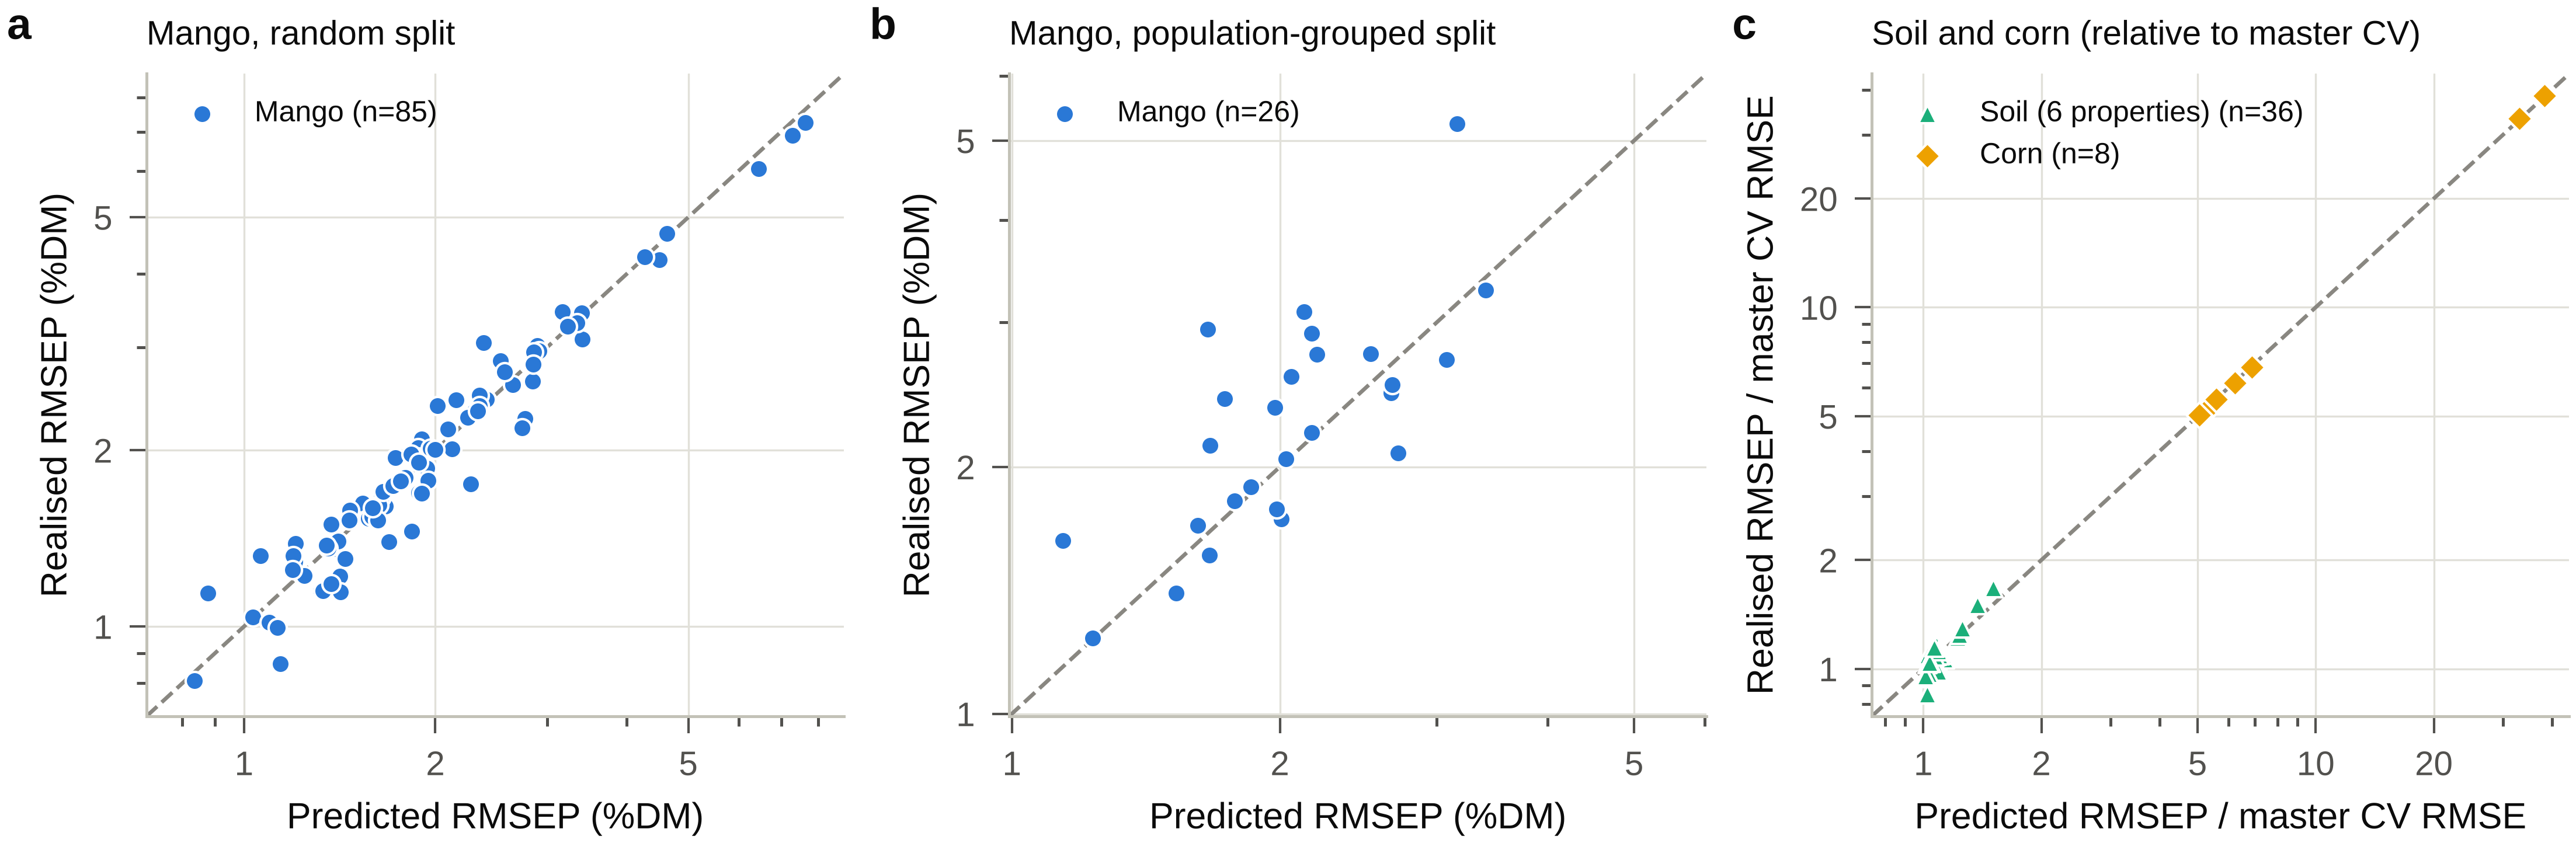

The data file committed next to this chart (first rows):
panel, family, dataset, target, predicted, realised
a, mango, mango2015, 15014, 2.647, 2.586
a, mango, mango2015, 15023, 3.401, 3.429
a, mango, mango2015, 15026, 3.166, 3.45
a, mango, mango2015, 15027, 1.415, 1.218
a, mango, mango2015, 15028, 2.891, 3.017
a, mango, mango2015, 15029, 1.206, 1.387
a, mango, mango2016, 14002, 2.408, 2.445
a, mango, mango2016, 15013, 0.8366, 0.8078
a, mango, mango2016, 15015, 1.94, 1.864
a, mango, mango2016, 15016, 1.396, 1.359
a, mango, mango2016, 15023, 1.669, 1.605
a, mango, mango2016, 15027, 1.902, 2.092
a, mango, mango2016, 15028, 1.033, 1.039
a, mango, mango2016, 15029, 1.096, 1.016
a, mango, mango2016, 15038, 1.644, 1.662
a, mango, mango2016, 16041, 1.758, 1.765
a, mango, mango2016, 30000, 2.094, 2.172
a, mango, mango2016, 30004, 4.63, 4.692
a, mango, mango2017, 14002, 1.201, 1.29
a, mango, mango2017, 15014, 1.537, 1.625
a, mango, mango2017, 15015, 1.195, 1.321
a, mango, mango2017, 15023, 2.345, 2.484
a, mango, mango2017, 15027, 1.73, 1.943
a, mango, mango2017, 15029, 1.244, 1.223
a, mango, mango2017, 15038, 0.878, 1.14
a, mango, mango2017, 16041, 2.914, 2.956
a, mango, mango2017, 17033, 1.63, 1.614
a, mango, mango2017, 17040, 1.88, 2.018
a, mango, mango2018, 15006, 1.877, 1.945
a, mango, mango2018, 15014, 1.882, 1.69
a, mango, mango2018, 15025, 1.443, 1.306
a, mango, mango2018, 16032, 1.949, 1.776
a, mango, mango2018, 16041, 1.417, 1.144
a, mango, mango2018, 16048, 1.655, 1.7
a, mango, mango2018, 17033, 1.902, 1.69
a, mango, mango2018, 18007, 1.832, 1.967
a, mango, mango2018, 18029, 1.193, 1.249
a, mango, mango2018, 18030, 1.321, 1.151
a, mango, mango2018, 18044, 1.692, 1.397
a, mango, mango2019, 15006, 2.766, 2.265
a, mango, mango2019, 15013, 2.157, 2.439
a, mango, mango2019, 15023, 1.571, 1.529
a, mango, mango2019, 15025, 1.835, 1.454
a, mango, mango2019, 15026, 3.405, 3.096
a, mango, mango2019, 16032, 2.859, 2.942
a, mango, mango2019, 16041, 7.296, 6.895
a, mango, mango2019, 17033, 6.448, 6.047
a, mango, mango2019, 18007, 2.348, 2.382
a, mango, mango2019, 18044, 4.499, 4.23
a, mango, mango2020, 15013, 1.128, 0.9962
a, mango, mango2020, 15016, 2.738, 2.183
a, mango, mango2020, 15025, 2.534, 2.842
a, mango, mango2020, 15027, 1.405, 1.399
a, mango, mango2020, 15028, 1.141, 0.8634
a, mango, mango2020, 15038, 2.845, 2.624
a, mango, mango2020, 16032, 2.384, 3.053
a, mango, mango2020, 16041, 1.468, 1.58
a, mango, mango2020, 17033, 2.276, 1.751
a, mango, mango2020, 17052, 1.061, 1.32
a, mango, mango2020, 18007, 2.016, 2.381
... 95 more rows
